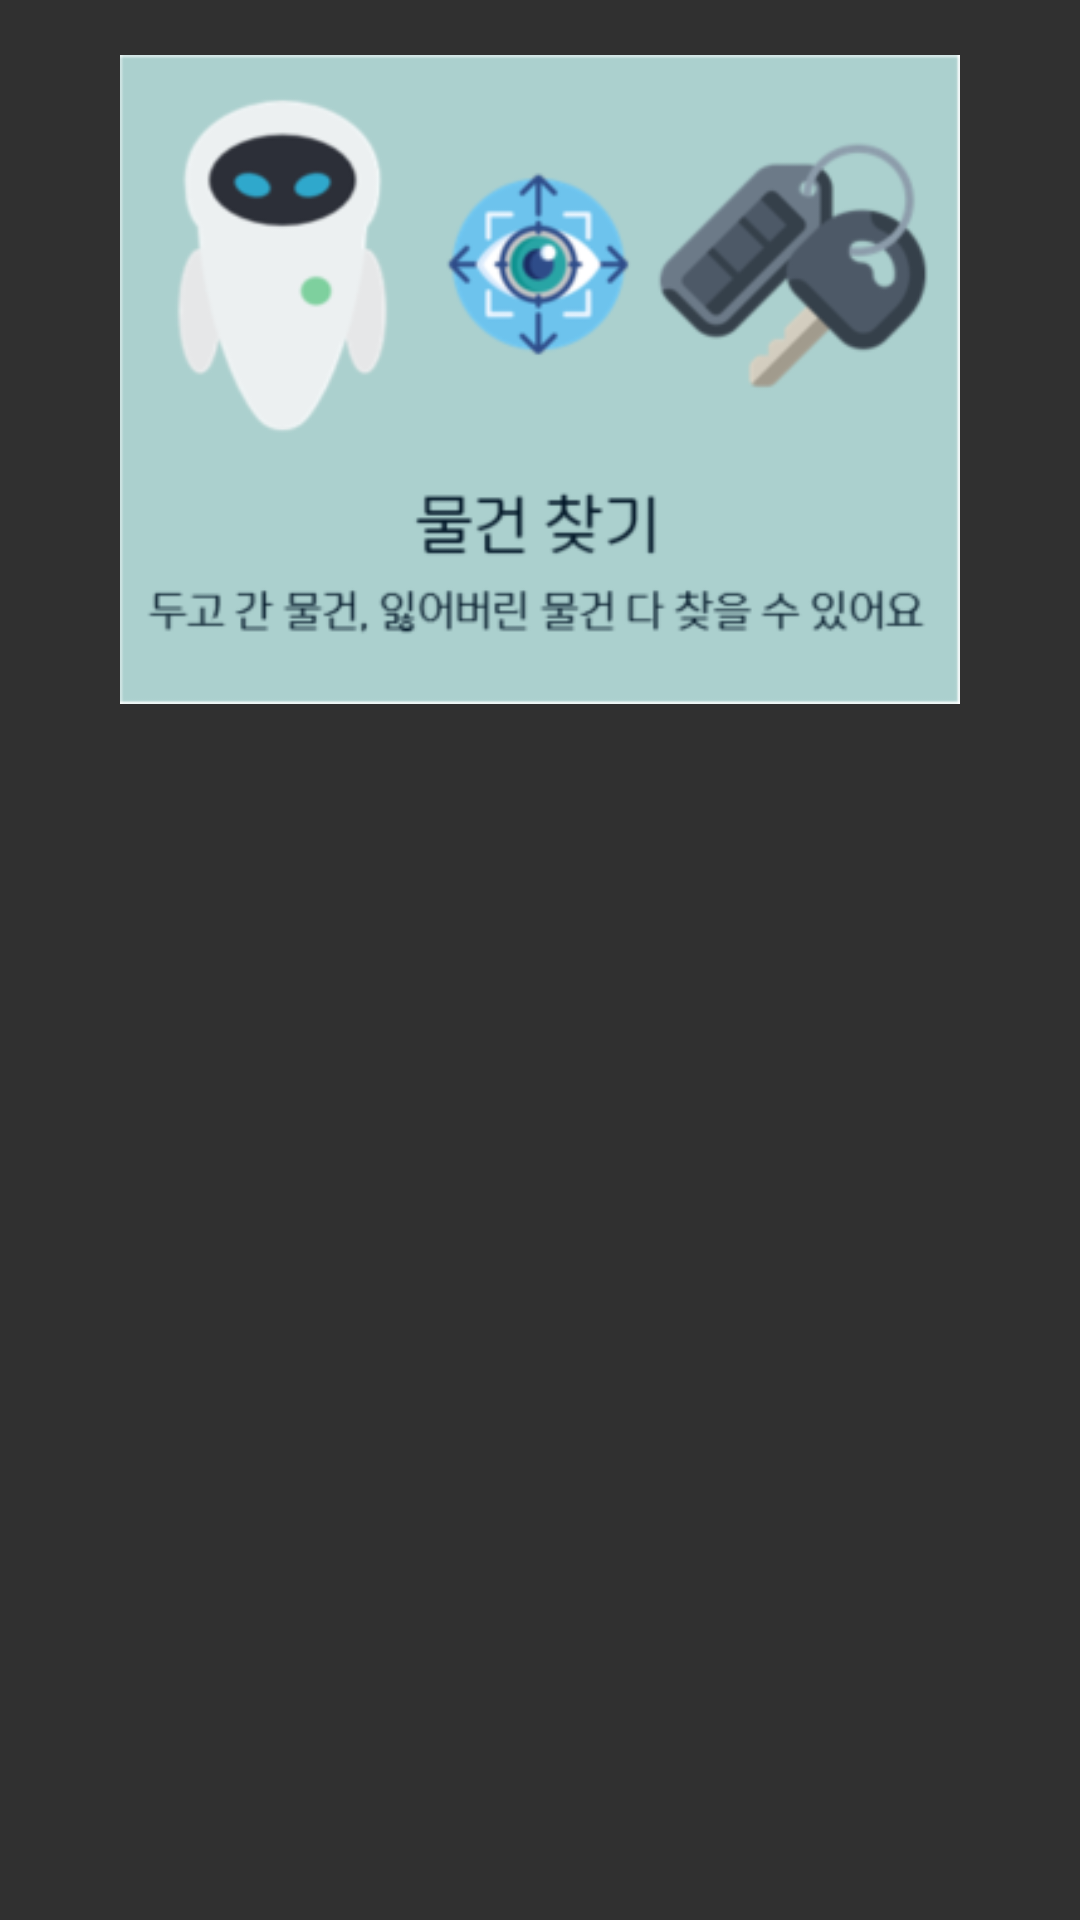

Layout XML and referenced resources for this Android screen:
<!-- AndroidManifest.xml: application theme Theme.AppCompat.NoActionBar -->
<!-- res/layout/fragment_second.xml -->
<?xml version="1.0" encoding="utf-8"?>
<FrameLayout xmlns:android="http://schemas.android.com/apk/res/android"
    android:layout_width="match_parent"
    android:layout_height="match_parent">

    <RelativeLayout
        android:layout_width="match_parent"
        android:layout_marginLeft="@dimen/pageMarginAndOffset"
        android:layout_marginRight="@dimen/pageMarginAndOffset"
        android:layout_height="@dimen/frameSize"
        android:orientation="vertical">

        <ImageView
            android:id="@+id/imgBanner1"
            android:layout_width="match_parent"
            android:layout_height="match_parent"
            android:src="@drawable/image2"
            android:contentDescription="@string/app_name"/>

    </RelativeLayout>


</FrameLayout>
<!-- resources referenced by this layout -->
<resources>
  <dimen name="frameSize">253dp</dimen>
  <dimen name="pageMarginAndOffset">40dp</dimen>
  <!-- drawable image2: png bitmap (drawable, 30008 bytes) -->
  <string name="app_name">10jobs</string>
</resources>
